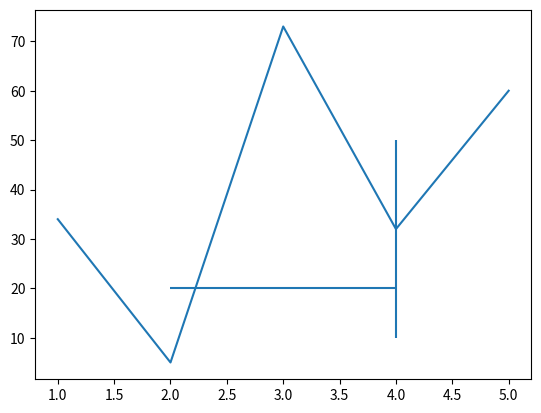

Here is the Python script that generated this plot:
import numpy as np
import matplotlib.pyplot as mp

# 定义x, y
x = np.array([1, 2, 3, 4, 5])
y = np.array([34, 5, 73, 32, 60])

# 绘制水平线
mp.hlines(20, 2, 4)
# 绘制垂直线
mp.vlines(4, 10, 50)


mp.plot(x, y)
mp.show()